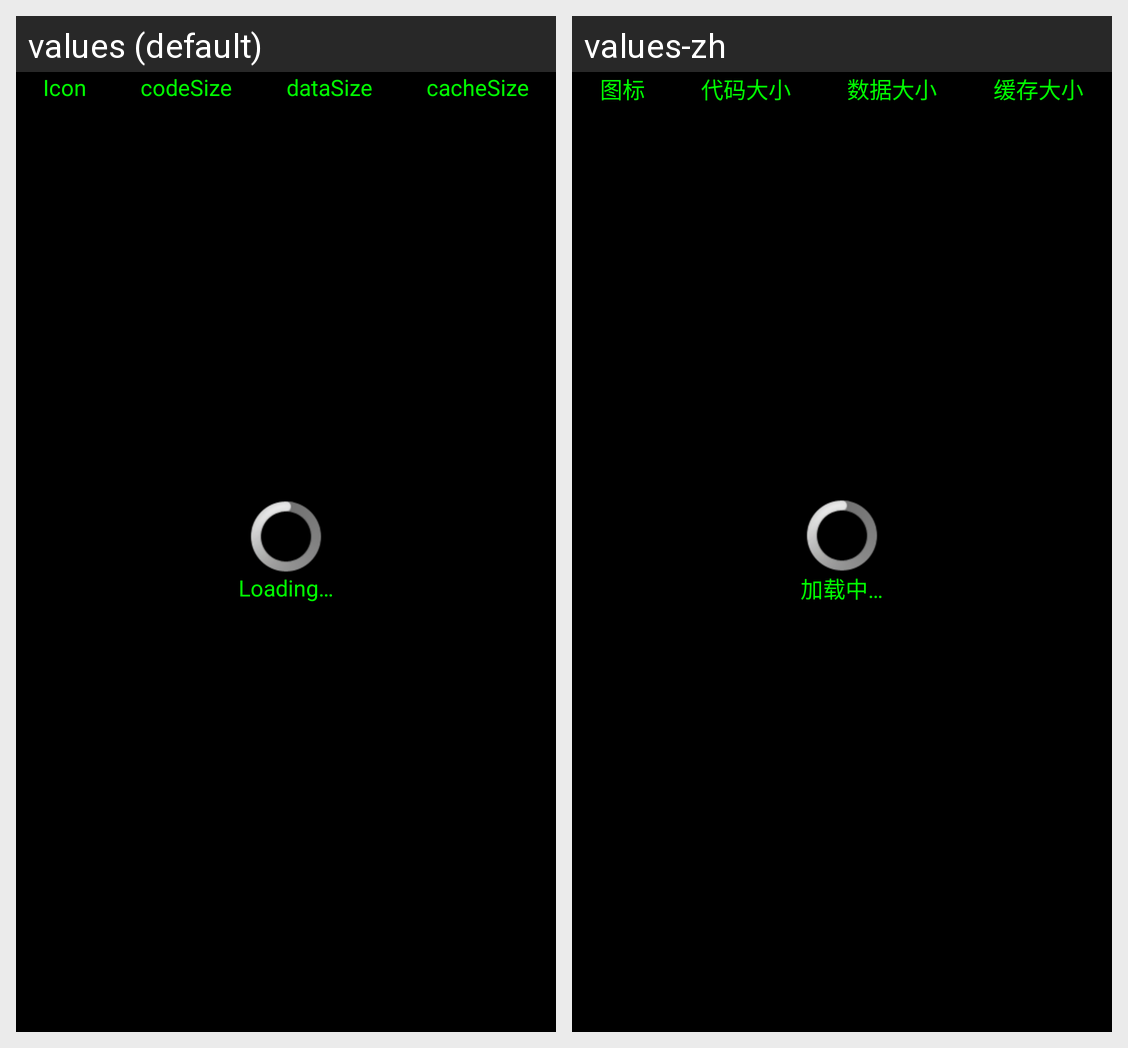

Locale-by-locale string values for the Android screen shown in this grid:
Android screen res/layout/activity_system_optimize.xml rendered under 2 locales, left to right: values (default), values-zh. Device: Nexus 5 (rendered at 1080×1920; each locale shown at half size, 540×960, under a caption strip naming it); theme AppTheme.
Strings drawn on this screen, with the default value and each locale's value (text and hints the layout hard-codes, and strings that could not be matched under every locale, appear in the picture but are not listed):

loading_
  values: Loading…
  values-zh: 加载中…

icon
  values: Icon
  values-zh: 图标

codesize
  values: codeSize
  values-zh: 代码大小

datasize
  values: dataSize
  values-zh: 数据大小

cachesize
  values: cacheSize
  values-zh: 缓存大小
